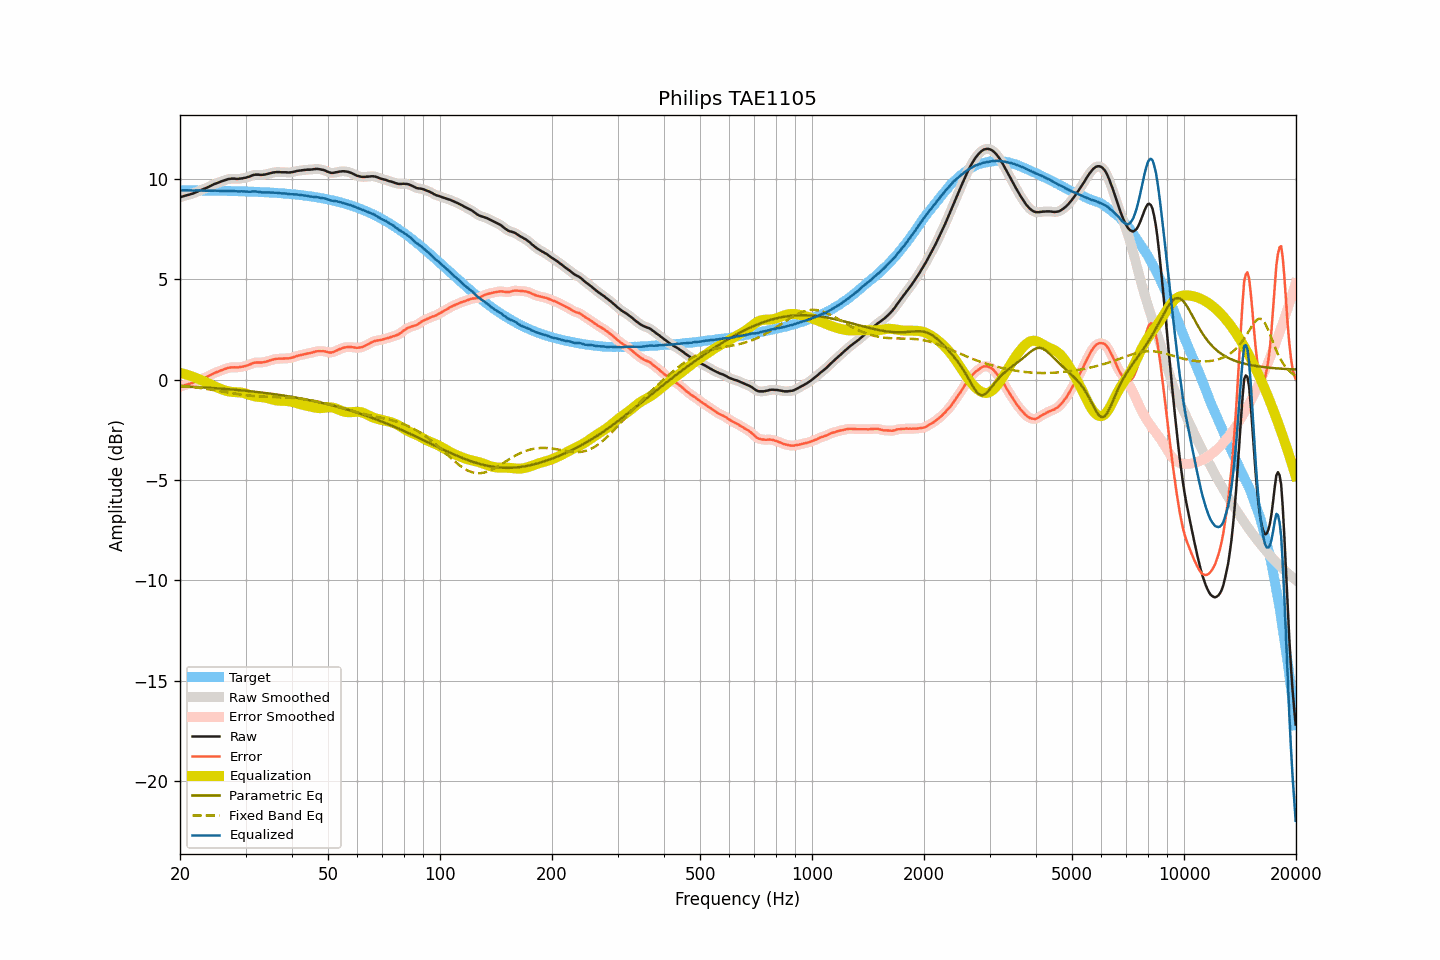

Data behind this chart, as committed beside it:
frequency, raw, smoothed, error, error_smoothed, equalization, parametric_eq, fixed_band_eq, equalized_raw, equalized_smoothed, target
20.00, 9.09, 9.09, -0.35, -0.35, 0.34, -0.32, -0.30, 9.43, 9.43, 9.44
20.20, 9.12, 9.12, -0.32, -0.32, 0.32, -0.33, -0.30, 9.44, 9.44, 9.44
20.40, 9.14, 9.14, -0.30, -0.30, 0.30, -0.33, -0.31, 9.44, 9.44, 9.44
20.61, 9.17, 9.17, -0.27, -0.27, 0.28, -0.34, -0.32, 9.45, 9.45, 9.44
20.81, 9.19, 9.19, -0.25, -0.25, 0.25, -0.34, -0.33, 9.44, 9.44, 9.44
21.02, 9.21, 9.21, -0.23, -0.23, 0.23, -0.34, -0.34, 9.44, 9.44, 9.44
21.23, 9.23, 9.23, -0.21, -0.20, 0.20, -0.35, -0.35, 9.43, 9.44, 9.44
21.44, 9.26, 9.26, -0.18, -0.18, 0.17, -0.35, -0.36, 9.44, 9.43, 9.44
21.66, 9.28, 9.28, -0.15, -0.15, 0.15, -0.36, -0.37, 9.43, 9.43, 9.44
21.87, 9.31, 9.31, -0.12, -0.12, 0.12, -0.36, -0.38, 9.43, 9.43, 9.43
22.09, 9.35, 9.35, -0.08, -0.09, 0.09, -0.36, -0.39, 9.44, 9.43, 9.43
22.31, 9.38, 9.38, -0.05, -0.05, 0.05, -0.37, -0.40, 9.43, 9.44, 9.43
22.54, 9.42, 9.42, -0.01, -0.01, 0.02, -0.37, -0.41, 9.44, 9.44, 9.43
22.76, 9.45, 9.45, 0.02, 0.02, -0.01, -0.38, -0.42, 9.44, 9.44, 9.43
22.99, 9.48, 9.48, 0.05, 0.05, -0.05, -0.38, -0.43, 9.43, 9.43, 9.43
23.22, 9.51, 9.51, 0.08, 0.08, -0.09, -0.39, -0.44, 9.43, 9.42, 9.43
23.45, 9.54, 9.54, 0.11, 0.12, -0.12, -0.39, -0.45, 9.42, 9.42, 9.43
23.69, 9.58, 9.58, 0.15, 0.15, -0.16, -0.40, -0.47, 9.42, 9.42, 9.43
23.92, 9.62, 9.62, 0.20, 0.19, -0.20, -0.40, -0.48, 9.42, 9.42, 9.43
24.16, 9.66, 9.66, 0.24, 0.24, -0.24, -0.41, -0.49, 9.43, 9.43, 9.42
24.40, 9.70, 9.70, 0.28, 0.28, -0.27, -0.41, -0.50, 9.43, 9.43, 9.42
24.65, 9.74, 9.74, 0.32, 0.32, -0.31, -0.42, -0.52, 9.43, 9.43, 9.42
24.89, 9.77, 9.77, 0.35, 0.35, -0.35, -0.43, -0.53, 9.42, 9.42, 9.42
25.14, 9.80, 9.80, 0.38, 0.38, -0.38, -0.43, -0.54, 9.42, 9.42, 9.42
25.39, 9.83, 9.83, 0.41, 0.41, -0.42, -0.44, -0.56, 9.41, 9.41, 9.42
25.65, 9.86, 9.86, 0.44, 0.44, -0.45, -0.44, -0.57, 9.41, 9.41, 9.42
25.91, 9.89, 9.89, 0.48, 0.48, -0.48, -0.45, -0.59, 9.41, 9.41, 9.42
26.16, 9.92, 9.92, 0.51, 0.51, -0.51, -0.45, -0.60, 9.41, 9.41, 9.41
26.43, 9.95, 9.95, 0.54, 0.54, -0.54, -0.46, -0.61, 9.41, 9.41, 9.41
26.69, 9.97, 9.97, 0.56, 0.56, -0.56, -0.47, -0.63, 9.41, 9.41, 9.41
26.96, 10.00, 10.00, 0.59, 0.59, -0.58, -0.47, -0.64, 9.42, 9.42, 9.41
27.23, 10.01, 10.01, 0.60, 0.60, -0.60, -0.48, -0.65, 9.42, 9.42, 9.41
27.50, 10.02, 10.02, 0.62, 0.62, -0.61, -0.49, -0.67, 9.41, 9.41, 9.40
27.77, 10.02, 10.02, 0.62, 0.62, -0.61, -0.49, -0.68, 9.41, 9.41, 9.40
28.05, 10.02, 10.02, 0.62, 0.62, -0.62, -0.50, -0.69, 9.40, 9.40, 9.40
28.33, 10.01, 10.01, 0.61, 0.61, -0.62, -0.51, -0.71, 9.39, 9.39, 9.40
28.62, 10.01, 10.01, 0.61, 0.62, -0.62, -0.52, -0.72, 9.39, 9.39, 9.40
28.90, 10.02, 10.02, 0.63, 0.62, -0.63, -0.52, -0.73, 9.39, 9.39, 9.39
29.19, 10.03, 10.03, 0.64, 0.64, -0.64, -0.53, -0.74, 9.39, 9.39, 9.39
29.48, 10.04, 10.04, 0.65, 0.65, -0.65, -0.54, -0.75, 9.39, 9.39, 9.39
29.78, 10.06, 10.06, 0.67, 0.67, -0.67, -0.55, -0.76, 9.39, 9.38, 9.39
30.08, 10.07, 10.08, 0.69, 0.69, -0.70, -0.55, -0.77, 9.37, 9.38, 9.38
30.38, 10.10, 10.10, 0.72, 0.71, -0.72, -0.56, -0.78, 9.38, 9.37, 9.38
30.68, 10.12, 10.12, 0.74, 0.74, -0.75, -0.57, -0.79, 9.37, 9.37, 9.38
30.99, 10.15, 10.16, 0.77, 0.78, -0.78, -0.58, -0.80, 9.37, 9.38, 9.38
31.30, 10.19, 10.18, 0.82, 0.81, -0.80, -0.59, -0.81, 9.39, 9.38, 9.37
31.61, 10.21, 10.21, 0.84, 0.84, -0.82, -0.60, -0.81, 9.39, 9.39, 9.37
31.93, 10.22, 10.22, 0.85, 0.85, -0.84, -0.60, -0.82, 9.38, 9.38, 9.37
32.24, 10.22, 10.22, 0.86, 0.86, -0.85, -0.61, -0.83, 9.37, 9.37, 9.36
32.57, 10.22, 10.22, 0.86, 0.86, -0.86, -0.62, -0.83, 9.36, 9.36, 9.36
32.89, 10.21, 10.21, 0.85, 0.86, -0.87, -0.63, -0.84, 9.35, 9.35, 9.36
33.22, 10.21, 10.21, 0.86, 0.86, -0.87, -0.64, -0.84, 9.34, 9.34, 9.35
33.55, 10.22, 10.22, 0.87, 0.87, -0.88, -0.65, -0.84, 9.34, 9.34, 9.35
33.89, 10.23, 10.23, 0.89, 0.89, -0.90, -0.66, -0.85, 9.33, 9.34, 9.34
34.23, 10.25, 10.25, 0.91, 0.91, -0.91, -0.67, -0.85, 9.34, 9.34, 9.34
34.57, 10.27, 10.27, 0.94, 0.93, -0.94, -0.68, -0.85, 9.34, 9.33, 9.34
34.92, 10.29, 10.29, 0.96, 0.96, -0.96, -0.69, -0.86, 9.33, 9.33, 9.33
35.27, 10.31, 10.31, 0.98, 0.98, -0.98, -0.70, -0.86, 9.33, 9.33, 9.33
35.62, 10.33, 10.33, 1.01, 1.01, -1.00, -0.71, -0.86, 9.33, 9.33, 9.32
35.97, 10.34, 10.34, 1.02, 1.03, -1.02, -0.73, -0.87, 9.32, 9.32, 9.32
... 635 more rows
